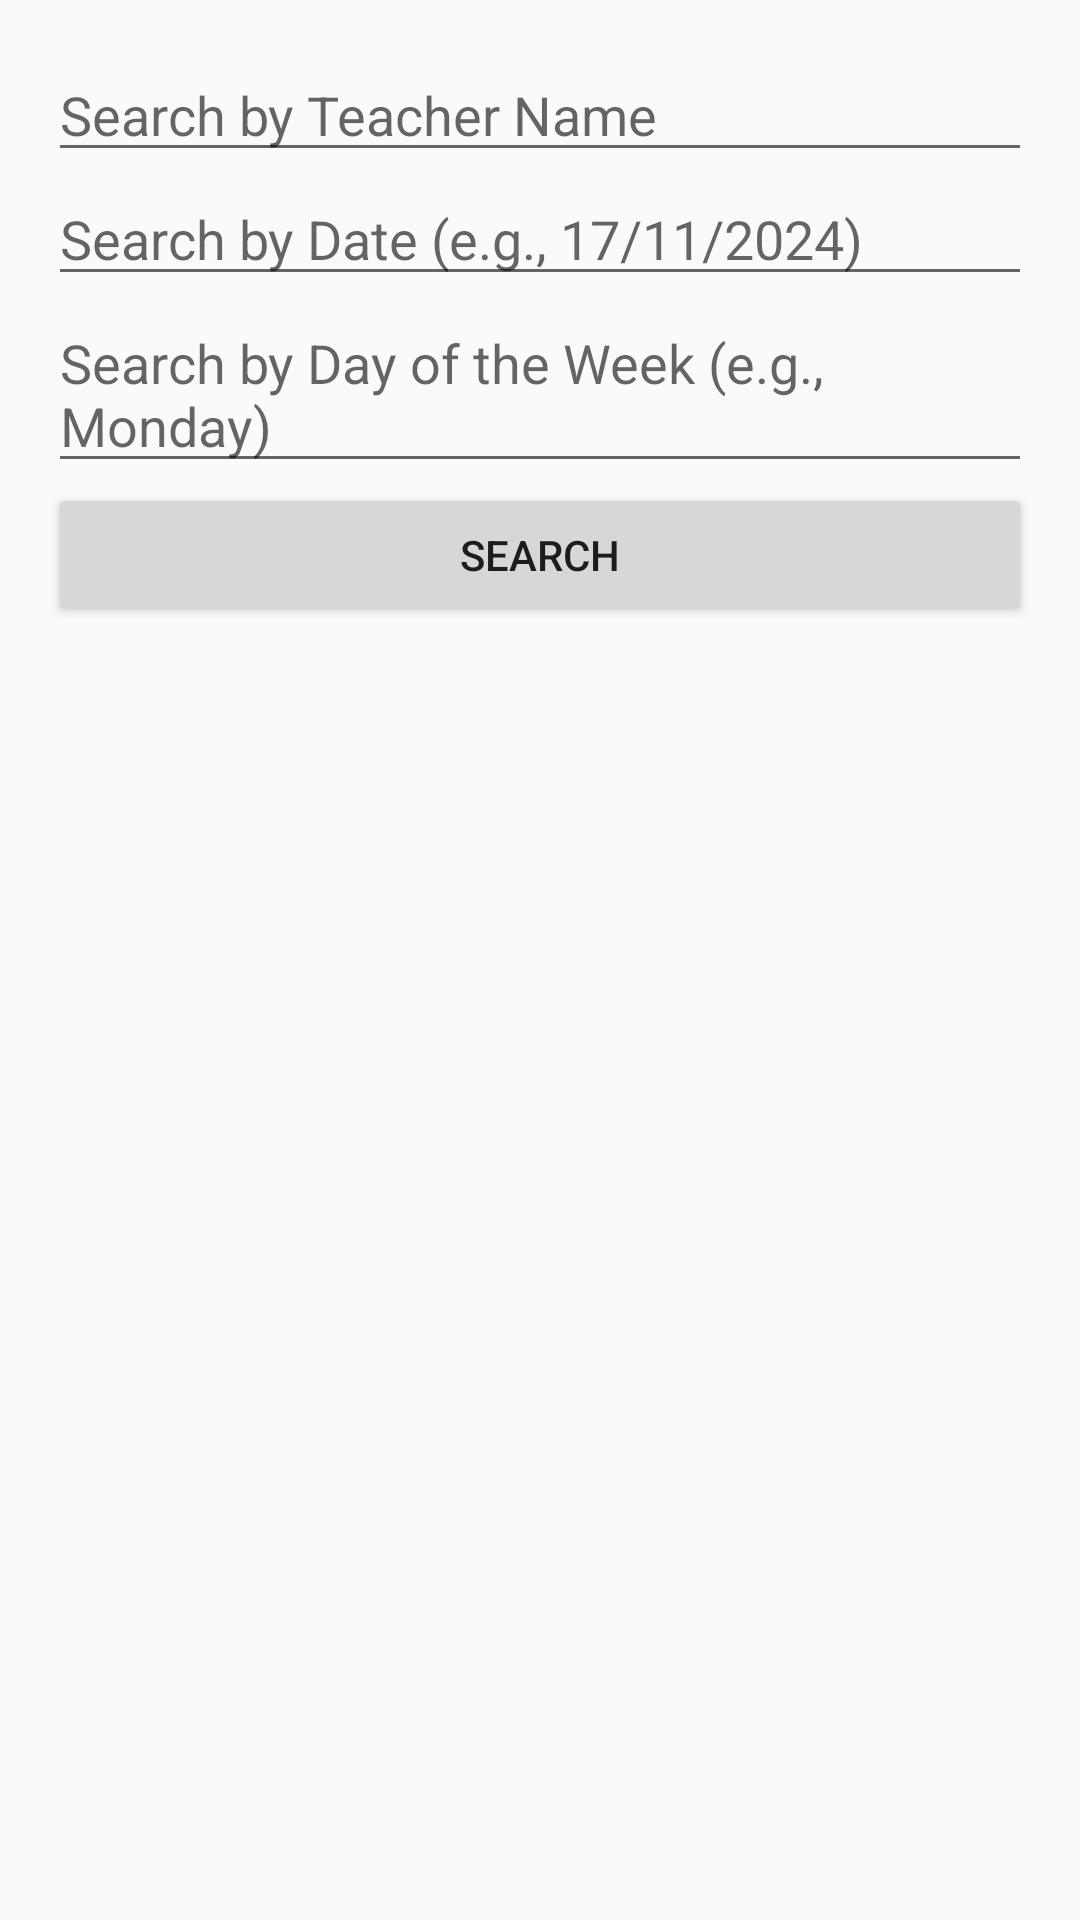

This screen was rendered from an Android layout file. Write that file and the resources it references.
<!-- AndroidManifest.xml: application theme Theme.AppCompat.Light.NoActionBar -->
<!-- res/layout/activity_search.xml -->
<?xml version="1.0" encoding="utf-8"?>
<LinearLayout
    xmlns:android="http://schemas.android.com/apk/res/android"
    android:orientation="vertical"
    android:padding="16dp"
    android:layout_width="match_parent"
    android:layout_height="match_parent">

    <EditText
        android:id="@+id/searchInputTeacher"
        android:hint="Search by Teacher Name"
        android:layout_width="match_parent"
        android:layout_height="wrap_content"/>

    <EditText
        android:id="@+id/searchInputDate"
        android:hint="Search by Date (e.g., 17/11/2024)"
        android:layout_width="match_parent"
        android:layout_height="wrap_content"/>

    <EditText
        android:id="@+id/searchInputDay"
        android:hint="Search by Day of the Week (e.g., Monday)"
        android:layout_width="match_parent"
        android:layout_height="wrap_content"/>

    <Button
        android:id="@+id/searchButton"
        android:text="Search"
        android:layout_width="match_parent"
        android:layout_height="wrap_content"/>

    
    <androidx.recyclerview.widget.RecyclerView
        android:id="@+id/resultRecyclerView"
        android:layout_width="match_parent"
        android:layout_height="wrap_content"/>
</LinearLayout>
<!-- resources referenced by this layout -->
<resources>

</resources>
